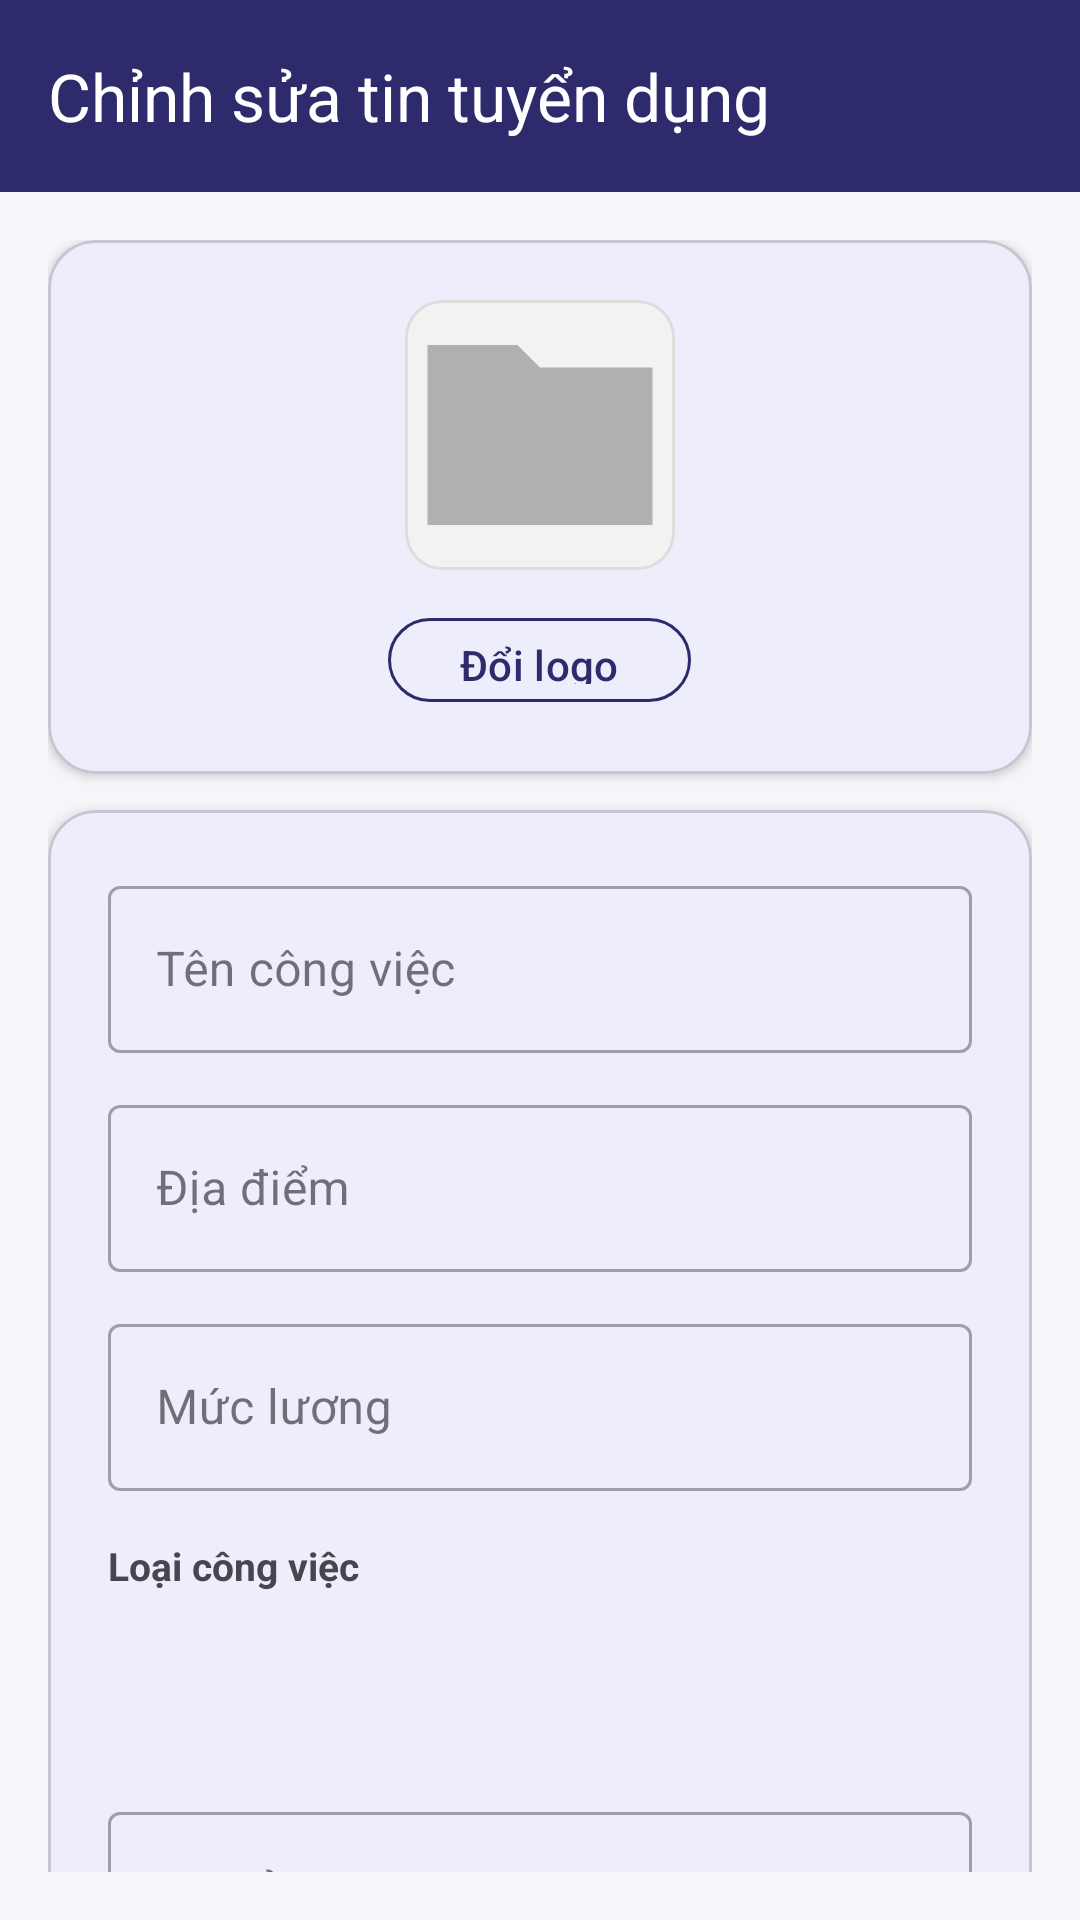

Produce the Android XML layout that renders to this screen, including the resource entries it uses.
<!-- AndroidManifest.xml: application theme Theme.AppTimViecLam -->
<!-- res/layout/activity_edit_job.xml -->
<?xml version="1.0" encoding="utf-8"?>
<androidx.coordinatorlayout.widget.CoordinatorLayout
    xmlns:android="http://schemas.android.com/apk/res/android"
    xmlns:app="http://schemas.android.com/apk/res-auto"
    android:layout_width="match_parent"
    android:layout_height="match_parent"
    android:background="#F5F6FA">

    
    <com.google.android.material.appbar.AppBarLayout
        android:layout_width="match_parent"
        android:layout_height="wrap_content"
        android:background="#2D2B6B">

        <com.google.android.material.appbar.MaterialToolbar
            android:id="@+id/toolbar"
            android:layout_width="match_parent"
            android:layout_height="?attr/actionBarSize"
            app:navigationIcon="@drawable/ic_back"
            app:navigationIconTint="#FFFFFF"
            app:title="Chỉnh sửa tin tuyển dụng"
            app:titleTextColor="#FFFFFF" />
    </com.google.android.material.appbar.AppBarLayout>

    
    <androidx.core.widget.NestedScrollView
        android:layout_width="match_parent"
        android:layout_height="match_parent"
        android:padding="16dp"
        app:layout_behavior="@string/appbar_scrolling_view_behavior">

        <LinearLayout
            android:layout_width="match_parent"
            android:layout_height="wrap_content"
            android:orientation="vertical">

            
            <com.google.android.material.card.MaterialCardView
                android:layout_width="match_parent"
                android:layout_height="wrap_content"
                android:layout_marginBottom="12dp"
                app:cardCornerRadius="16dp"
                app:cardElevation="2dp">

                <LinearLayout
                    android:layout_width="match_parent"
                    android:layout_height="wrap_content"
                    android:orientation="vertical"
                    android:padding="20dp"
                    android:gravity="center">

                    <ImageView
                        android:id="@+id/ivLogo"
                        android:layout_width="90dp"
                        android:layout_height="90dp"
                        android:src="@drawable/ic_company_placeholder"
                        android:scaleType="centerCrop"
                        android:background="@drawable/bg_logo_upload"
                        android:clipToOutline="true" />

                    <com.google.android.material.button.MaterialButton
                        android:id="@+id/btnChangeLogo"
                        style="@style/Widget.Material3.Button.OutlinedButton"
                        android:layout_width="wrap_content"
                        android:layout_height="36dp"
                        android:layout_marginTop="12dp"
                        android:text="Đổi logo"
                        android:textAllCaps="false"
                        app:strokeColor="#2D2B6B"
                        android:textColor="#2D2B6B" />
                </LinearLayout>
            </com.google.android.material.card.MaterialCardView>

            
            <com.google.android.material.card.MaterialCardView
                android:layout_width="match_parent"
                android:layout_height="wrap_content"
                app:cardCornerRadius="16dp"
                app:cardElevation="2dp">

                <LinearLayout
                    android:layout_width="match_parent"
                    android:layout_height="wrap_content"
                    android:orientation="vertical"
                    android:padding="20dp">

                    
                    <com.google.android.material.textfield.TextInputLayout
                        android:id="@+id/tilTitle"
                        style="@style/Widget.MaterialComponents.TextInputLayout.OutlinedBox"
                        android:layout_width="match_parent"
                        android:layout_height="wrap_content"
                        android:hint="Tên công việc">

                        <com.google.android.material.textfield.TextInputEditText
                            android:id="@+id/edtTitle"
                            android:layout_width="match_parent"
                            android:layout_height="wrap_content"/>
                    </com.google.android.material.textfield.TextInputLayout>

                    
                    <com.google.android.material.textfield.TextInputLayout
                        android:id="@+id/tilLocation"
                        style="@style/Widget.MaterialComponents.TextInputLayout.OutlinedBox"
                        android:layout_width="match_parent"
                        android:layout_height="wrap_content"
                        android:layout_marginTop="12dp"
                        android:hint="Địa điểm">

                        <com.google.android.material.textfield.TextInputEditText
                            android:id="@+id/edtLocation"
                            android:layout_width="match_parent"
                            android:layout_height="wrap_content"/>
                    </com.google.android.material.textfield.TextInputLayout>

                    
                    <com.google.android.material.textfield.TextInputLayout
                        android:id="@+id/tilSalary"
                        style="@style/Widget.MaterialComponents.TextInputLayout.OutlinedBox"
                        android:layout_width="match_parent"
                        android:layout_height="wrap_content"
                        android:layout_marginTop="12dp"
                        android:hint="Mức lương">

                        <com.google.android.material.textfield.TextInputEditText
                            android:id="@+id/edtSalary"
                            android:layout_width="match_parent"
                            android:layout_height="wrap_content"/>
                    </com.google.android.material.textfield.TextInputLayout>

                    
                    <TextView
                        android:layout_width="wrap_content"
                        android:layout_height="wrap_content"
                        android:layout_marginTop="16dp"
                        android:text="Loại công việc"
                        android:textStyle="bold"
                        android:textSize="13sp"/>

                    <Spinner
                        android:id="@+id/spJobType"
                        android:layout_width="match_parent"
                        android:layout_height="48dp"
                        android:layout_marginTop="8dp"
                        android:background="@drawable/bg_edittext"
                        android:paddingHorizontal="12dp"/>

                    
                    <com.google.android.material.textfield.TextInputLayout
                        android:id="@+id/tilDescription"
                        style="@style/Widget.MaterialComponents.TextInputLayout.OutlinedBox"
                        android:layout_width="match_parent"
                        android:layout_height="wrap_content"
                        android:layout_marginTop="12dp"
                        android:hint="Mô tả công việc">

                        <com.google.android.material.textfield.TextInputEditText
                            android:id="@+id/edtDescription"
                            android:layout_width="match_parent"
                            android:layout_height="wrap_content"
                            android:minLines="5"
                            android:gravity="top|start"/>
                    </com.google.android.material.textfield.TextInputLayout>

                    
                    <com.google.android.material.button.MaterialButton
                        android:id="@+id/btnSave"
                        android:layout_width="match_parent"
                        android:layout_height="52dp"
                        android:layout_marginTop="24dp"
                        android:text="Lưu thay đổi"
                        android:textAllCaps="false"
                        app:cornerRadius="12dp"
                        app:backgroundTint="#2D2B6B"/>

                </LinearLayout>
            </com.google.android.material.card.MaterialCardView>

        </LinearLayout>
    </androidx.core.widget.NestedScrollView>

</androidx.coordinatorlayout.widget.CoordinatorLayout>
<!-- resources referenced by this layout -->
<resources>
  <!-- drawable bg_logo_upload (drawable) -->
  <shape xmlns:android="http://schemas.android.com/apk/res/android"
      android:shape="rectangle">
  
      <solid android:color="#F2F2F2"/>
  
      <corners android:radius="12dp"/>
  
      <stroke
          android:width="1dp"
          android:color="#DDDDDD"/>
  
  </shape>
  <!-- drawable ic_company_placeholder (drawable) -->
  <vector xmlns:android="http://schemas.android.com/apk/res/android"
      android:width="24dp"
      android:height="24dp"
      android:viewportWidth="24"
      android:viewportHeight="24">
  
      <path
          android:fillColor="#B0B0B0"
          android:pathData="M10,4H2v16h20V6H12l-2,-2z"/>
  </vector>
  <style name="Theme.AppTimViecLam" parent="Base.Theme.AppTimViecLam" />
  <style name="Base.Theme.AppTimViecLam" parent="Theme.Material3.DayNight.NoActionBar">
          
          
              <item name="colorPrimary">@color/primary</item>
              <item name="colorOnPrimary">@android:color/white</item>
  
              <item name="android:statusBarColor">@color/primary_dark</item>
      </style>
  <color name="primary">#1976D2</color>
  <color name="primary_dark">#0D47A1</color>
</resources>
